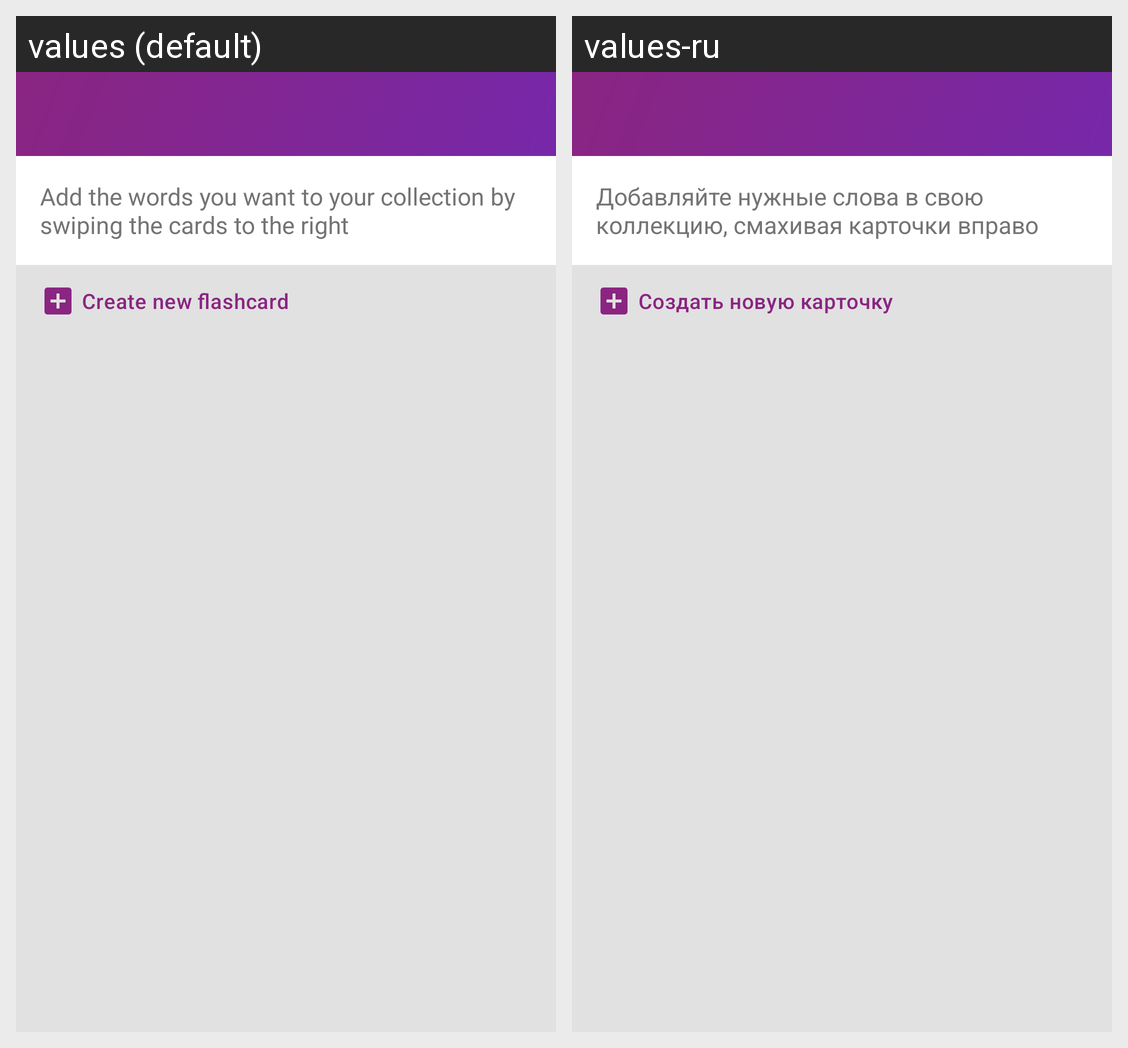

The same Android screen rendered under two of its app's locales, left to right. List the strings drawn on it with the default value and each locale's translation.
Android screen res/layout/activity_cards_copy.xml rendered under 2 locales, left to right: values (default), values-ru. Device: Nexus 5 (rendered at 1080×1920; each locale shown at half size, 540×960, under a caption strip naming it); theme Theme.Quixicon.
Strings drawn on this screen, with the default value and each locale's value (text and hints the layout hard-codes, and strings that could not be matched under every locale, appear in the picture but are not listed):

card_copy_hint
  values: Add the words you want to your collection by swiping the cards to the right
  values-ru: Добавляйте нужные слова в свою коллекцию, смахивая карточки вправо

card_copy_new
  values: Create new flashcard
  values-ru: Создать новую карточку
